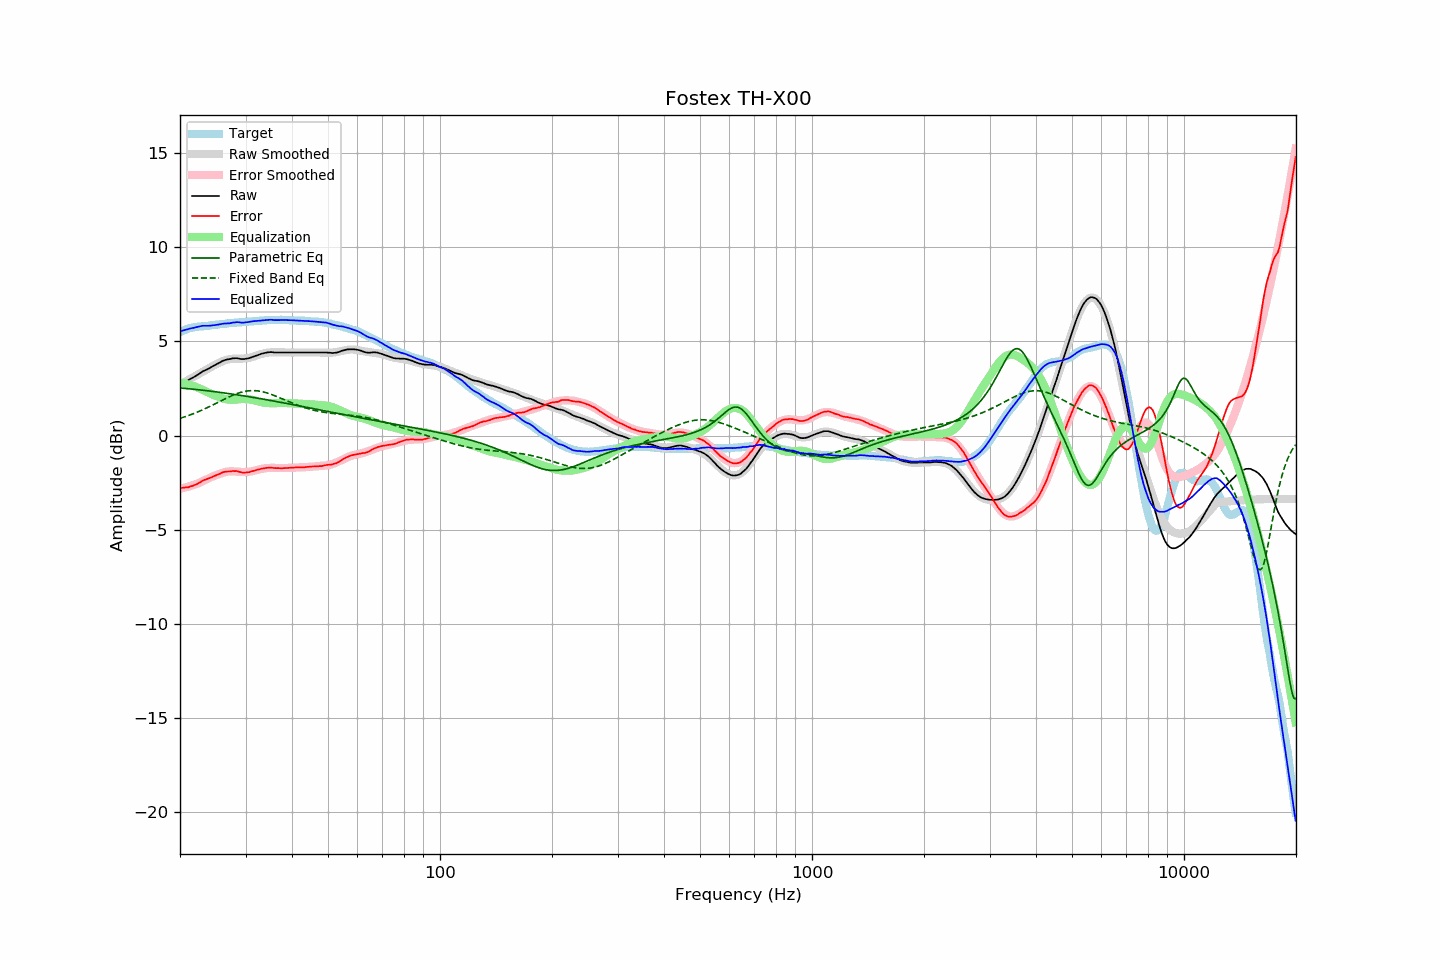

The data file committed next to this chart (first rows):
frequency, raw, error, smoothed, error_smoothed, equalization, parametric_eq, fixed_band_eq, equalized_raw, equalized_smoothed, target
20.00, 2.71, -2.79, 2.70, -2.82, 2.82, 2.53, 0.92, 5.53, 5.52, 5.50
20.20, 2.75, -2.78, 2.75, -2.80, 2.80, 2.52, 0.94, 5.56, 5.55, 5.54
20.40, 2.80, -2.77, 2.80, -2.78, 2.78, 2.51, 0.97, 5.59, 5.58, 5.58
20.61, 2.84, -2.76, 2.85, -2.76, 2.76, 2.51, 1.00, 5.61, 5.61, 5.61
20.81, 2.89, -2.75, 2.89, -2.74, 2.74, 2.50, 1.03, 5.64, 5.64, 5.65
21.02, 2.93, -2.75, 2.94, -2.72, 2.72, 2.49, 1.06, 5.65, 5.66, 5.69
21.23, 2.98, -2.72, 2.99, -2.69, 2.69, 2.48, 1.09, 5.68, 5.69, 5.71
21.44, 3.03, -2.69, 3.04, -2.67, 2.67, 2.47, 1.12, 5.70, 5.71, 5.73
21.66, 3.07, -2.67, 3.09, -2.64, 2.64, 2.46, 1.15, 5.71, 5.73, 5.74
21.87, 3.12, -2.63, 3.14, -2.61, 2.61, 2.46, 1.18, 5.74, 5.75, 5.75
22.09, 3.17, -2.60, 3.18, -2.58, 2.58, 2.45, 1.22, 5.76, 5.77, 5.77
22.31, 3.22, -2.56, 3.23, -2.55, 2.55, 2.44, 1.25, 5.77, 5.78, 5.78
22.54, 3.28, -2.51, 3.28, -2.51, 2.51, 2.43, 1.29, 5.79, 5.79, 5.79
22.76, 3.34, -2.46, 3.33, -2.47, 2.47, 2.42, 1.33, 5.82, 5.80, 5.80
22.99, 3.40, -2.40, 3.38, -2.43, 2.43, 2.41, 1.37, 5.83, 5.81, 5.80
23.22, 3.44, -2.37, 3.43, -2.39, 2.39, 2.40, 1.40, 5.83, 5.82, 5.81
23.45, 3.48, -2.34, 3.48, -2.35, 2.35, 2.39, 1.44, 5.83, 5.83, 5.82
23.69, 3.52, -2.31, 3.53, -2.31, 2.31, 2.38, 1.48, 5.83, 5.84, 5.83
23.92, 3.56, -2.27, 3.58, -2.27, 2.27, 2.37, 1.52, 5.83, 5.85, 5.84
24.16, 3.61, -2.24, 3.63, -2.23, 2.23, 2.36, 1.57, 5.84, 5.85, 5.86
24.40, 3.66, -2.21, 3.67, -2.19, 2.19, 2.35, 1.61, 5.85, 5.86, 5.88
24.65, 3.71, -2.16, 3.72, -2.15, 2.15, 2.34, 1.65, 5.87, 5.87, 5.88
24.89, 3.75, -2.13, 3.77, -2.12, 2.12, 2.33, 1.69, 5.87, 5.88, 5.88
25.14, 3.80, -2.09, 3.81, -2.08, 2.08, 2.32, 1.74, 5.89, 5.89, 5.89
25.39, 3.84, -2.06, 3.85, -2.05, 2.05, 2.30, 1.78, 5.90, 5.90, 5.90
25.65, 3.89, -2.03, 3.89, -2.02, 2.02, 2.29, 1.82, 5.92, 5.91, 5.92
25.91, 3.94, -1.98, 3.93, -1.99, 1.99, 2.28, 1.87, 5.94, 5.92, 5.92
26.16, 3.98, -1.94, 3.97, -1.97, 1.97, 2.27, 1.91, 5.95, 5.93, 5.93
26.43, 4.01, -1.92, 4.00, -1.94, 1.94, 2.26, 1.95, 5.95, 5.94, 5.94
26.69, 4.03, -1.91, 4.03, -1.92, 1.92, 2.25, 1.99, 5.96, 5.95, 5.95
26.96, 4.05, -1.91, 4.05, -1.91, 1.91, 2.23, 2.03, 5.96, 5.96, 5.96
27.23, 4.06, -1.91, 4.06, -1.90, 1.90, 2.22, 2.07, 5.97, 5.97, 5.97
27.50, 4.08, -1.90, 4.08, -1.90, 1.90, 2.21, 2.11, 5.98, 5.98, 5.98
27.77, 4.10, -1.88, 4.08, -1.90, 1.90, 2.20, 2.15, 6.01, 5.99, 5.98
28.05, 4.10, -1.90, 4.09, -1.91, 1.91, 2.18, 2.18, 6.01, 5.99, 6.00
28.33, 4.11, -1.88, 4.09, -1.91, 1.91, 2.17, 2.22, 6.03, 6.00, 6.00
28.62, 4.10, -1.90, 4.09, -1.92, 1.92, 2.16, 2.25, 6.03, 6.01, 6.01
28.90, 4.08, -1.93, 4.09, -1.93, 1.93, 2.14, 2.27, 6.01, 6.02, 6.01
29.19, 4.06, -1.95, 4.09, -1.94, 1.94, 2.13, 2.30, 6.00, 6.02, 6.01
29.48, 4.06, -1.98, 4.09, -1.94, 1.94, 2.12, 2.32, 6.00, 6.03, 6.04
29.78, 4.06, -1.97, 4.10, -1.94, 1.94, 2.10, 2.34, 6.00, 6.04, 6.04
30.08, 4.08, -1.96, 4.10, -1.94, 1.94, 2.09, 2.36, 6.02, 6.04, 6.05
30.38, 4.09, -1.95, 4.12, -1.93, 1.93, 2.08, 2.37, 6.03, 6.05, 6.04
30.68, 4.11, -1.95, 4.13, -1.92, 1.92, 2.06, 2.38, 6.04, 6.06, 6.06
30.99, 4.14, -1.92, 4.15, -1.91, 1.91, 2.05, 2.39, 6.06, 6.06, 6.06
31.30, 4.17, -1.89, 4.17, -1.90, 1.90, 2.03, 2.39, 6.07, 6.07, 6.07
31.61, 4.20, -1.87, 4.20, -1.88, 1.88, 2.02, 2.39, 6.08, 6.08, 6.08
31.93, 4.23, -1.85, 4.23, -1.85, 1.85, 2.00, 2.38, 6.09, 6.08, 6.08
32.24, 4.26, -1.82, 4.26, -1.83, 1.83, 1.99, 2.38, 6.09, 6.09, 6.08
32.57, 4.29, -1.80, 4.29, -1.81, 1.81, 1.98, 2.37, 6.10, 6.10, 6.10
32.89, 4.32, -1.78, 4.32, -1.78, 1.78, 1.96, 2.35, 6.11, 6.10, 6.10
33.22, 4.35, -1.76, 4.34, -1.77, 1.77, 1.95, 2.33, 6.12, 6.11, 6.11
33.55, 4.37, -1.74, 4.36, -1.75, 1.75, 1.93, 2.31, 6.13, 6.12, 6.12
33.89, 4.39, -1.73, 4.38, -1.74, 1.74, 1.92, 2.29, 6.13, 6.12, 6.12
34.23, 4.41, -1.72, 4.40, -1.73, 1.73, 1.90, 2.27, 6.14, 6.13, 6.13
34.57, 4.42, -1.71, 4.41, -1.72, 1.72, 1.88, 2.24, 6.15, 6.13, 6.14
34.92, 4.43, -1.70, 4.42, -1.72, 1.72, 1.87, 2.21, 6.15, 6.14, 6.13
35.27, 4.43, -1.71, 4.42, -1.72, 1.72, 1.85, 2.18, 6.15, 6.14, 6.14
35.62, 4.42, -1.72, 4.43, -1.72, 1.72, 1.84, 2.15, 6.14, 6.14, 6.15
35.97, 4.41, -1.73, 4.43, -1.72, 1.72, 1.82, 2.11, 6.13, 6.15, 6.14
... 635 more rows
